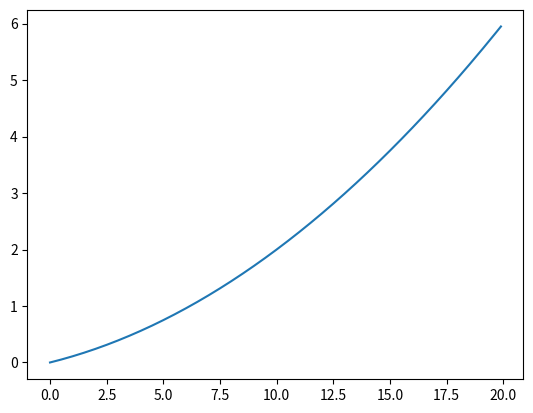
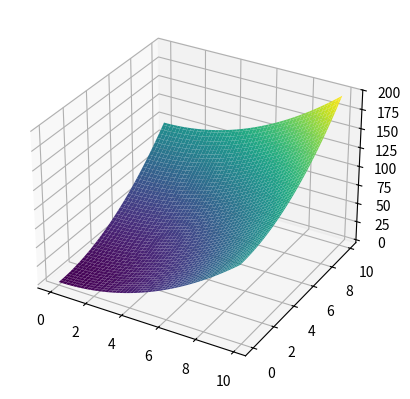

Here is the Python script that generated these plots, in order:
#求损失函数的最小值
import numpy as np
import matplotlib.pyplot as plt

#导数公式
def numerical_diff(f,x):
    h = np.float32(10e-5)
    return (f(x + h) - f(x)) / h 

#函数f_1(x)
def function_1(x):
    return 0.01*x**2 + 0.1*x
 
#f_1(x)图像
x = np.arange(0,20,0.1)
y = function_1(x)
plt.plot(x,y)
plt.show()

#打印在x=5和x=10函数f_1的导数
print(numerical_diff(function_1, 5))
print(numerical_diff(function_1, 10))

#函数f_2(x,z),这两个未知数可代表权重和偏置
def function_2(x,z):
    return x**2 + z**2  
x = np.arange(0,10,0.1)
z = np.arange(0,10,0.1)
X, Z = np.meshgrid(x, z)  #让坐标对应
y = function_2(X,Z)
fig = plt.figure()
ax = fig.add_subplot(111, projection='3d')
ax.plot_surface(X, Z, y, cmap='viridis')
plt.show()

#算f_2的导数（梯度）
def numerical_gradient(f, x, z):
    h = 1e-4
    grad_x = 0
    grad_z = 0
    
    # x的梯度
    fxh1 = f(x + h, z)
    fxh2 = f(x - h, z)
    grad_x = (fxh1 - fxh2) / (2*h)
    
    # z的梯度
    fxh1 = f(x, z + h)
    fxh2 = f(x, z - h)
    grad_z = (fxh1 - fxh2) / (2*h)
    
    return grad_x, grad_z

print(numerical_gradient(function_2, 3, 4))

#梯度下降    
def gradient_descent(f, init_x, init_z, lr=0.1, step_num=100):
    x = init_x
    z = init_z
    for i in range(step_num):
        grad_x, grad_z= numerical_gradient(f,x,z)
        x -= lr * grad_x
        z -= lr * grad_z

    return x,z
    
init_x = -3
init_z = 4
print(gradient_descent(function_2, init_x, init_z) )








